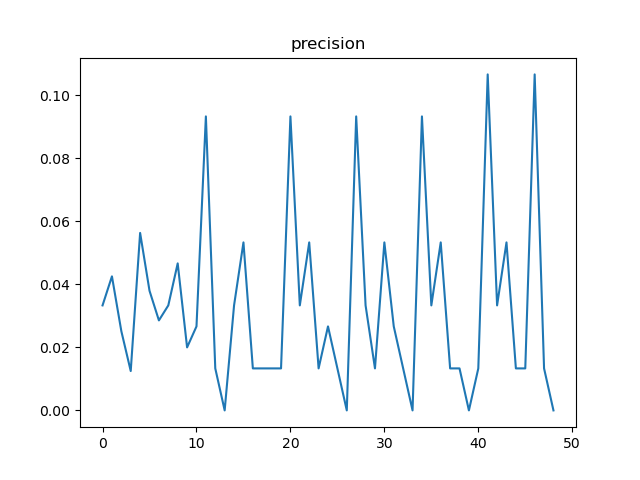

Source data for this figure (header and first rows):
, t, precision, n
0, 12, 0.03333, 300
1, 24, 0.04255, 141
2, 36, 0.02516, 159
3, 48, 0.0125, 80
4, 60, 0.05634, 71
5, 72, 0.03797, 79
6, 84, 0.02857, 70
7, 96, 0.03333, 300
8, 108, 0.04667, 150
9, 120, 0.02, 150
10, 132, 0.02667, 75
11, 144, 0.09333, 75
12, 156, 0.01333, 75
13, 168, 0.0, 75
14, 180, 0.03333, 300
15, 192, 0.05333, 150
16, 204, 0.01333, 150
17, 216, 0.01333, 75
18, 228, 0.01333, 75
19, 240, 0.01333, 75
20, 252, 0.09333, 75
21, 264, 0.03333, 300
22, 276, 0.05333, 150
23, 288, 0.01333, 150
24, 300, 0.02667, 75
25, 312, 0.01333, 75
26, 324, 0.0, 75
27, 336, 0.09333, 75
28, 348, 0.03333, 300
29, 360, 0.01333, 150
30, 372, 0.05333, 150
31, 384, 0.02667, 75
32, 396, 0.01333, 75
33, 408, 0.0, 75
34, 420, 0.09333, 75
35, 432, 0.03333, 300
36, 444, 0.05333, 150
37, 456, 0.01333, 150
38, 468, 0.01333, 75
39, 480, 0.0, 75
40, 492, 0.01333, 75
41, 504, 0.1067, 75
42, 516, 0.03333, 300
43, 528, 0.05333, 150
44, 540, 0.01333, 150
45, 552, 0.01333, 75
46, 564, 0.1067, 75
47, 576, 0.01333, 75
48, 588, 0.0, 75
